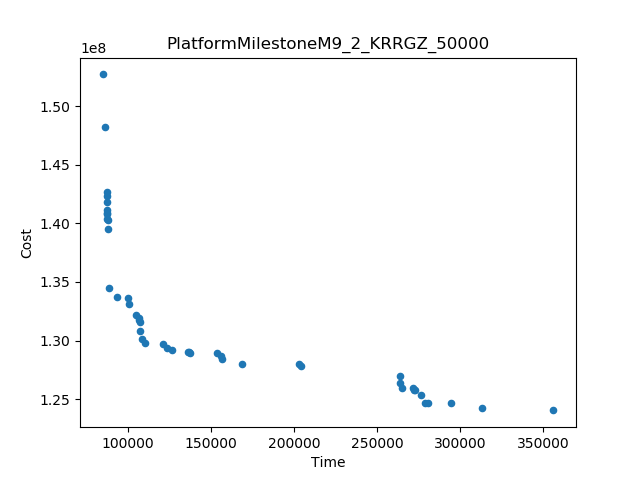

Source data for this figure (header and first rows):
Time, Cost
84551, 1.5273042587698802E8
356363, 1.2403065603927197E8
86283, 1.482436609004939E8
263811, 1.269938875941847E8
204425, 1.2778998287415233E8
313285, 1.24203970098031E8
88353, 1.3451018292582783E8
87081, 1.4265206544883764E8
87908, 1.395282877438094E8
168730, 1.2800135226112935E8
202972, 1.2797926312338908E8
294315, 1.2463083367887937E8
153647, 1.2890706113098498E8
93417, 1.3374349933247325E8
156413, 1.284073927267706E8
100365, 1.3308786247444685E8
137128, 1.289702279441629E8
120757, 1.2968468211751537E8
104712, 1.32157764972173E8
110261, 1.2977819015589112E8
126207, 1.2916209196497145E8
276691, 1.2535213800464056E8
280513, 1.2468782884327745E8
107175, 1.307882821328469E8
99739, 1.3363394570820566E8
108514, 1.3016353057527216E8
136252, 1.2899665985217972E8
87087, 1.418223250996686E8
264820, 1.2598090891273928E8
264137, 1.2632868003382458E8
123664, 1.2938161262195817E8
278862, 1.2468832702361959E8
271572, 1.2594272129744197E8
106968, 1.3158333921484262E8
87883, 1.403328838487082E8
87131, 1.4118168792432815E8
87087, 1.4237833404401046E8
272667, 1.257383929911873E8
156098, 1.2870591541186829E8
106460, 1.319203078987072E8
87136, 1.408291212718105E8
87491, 1.403898024325264E8
106804, 1.3175711521305561E8
87135, 1.4093261669486797E8
272544, 1.2573966246523894E8
136437, 1.2898854020388557E8
